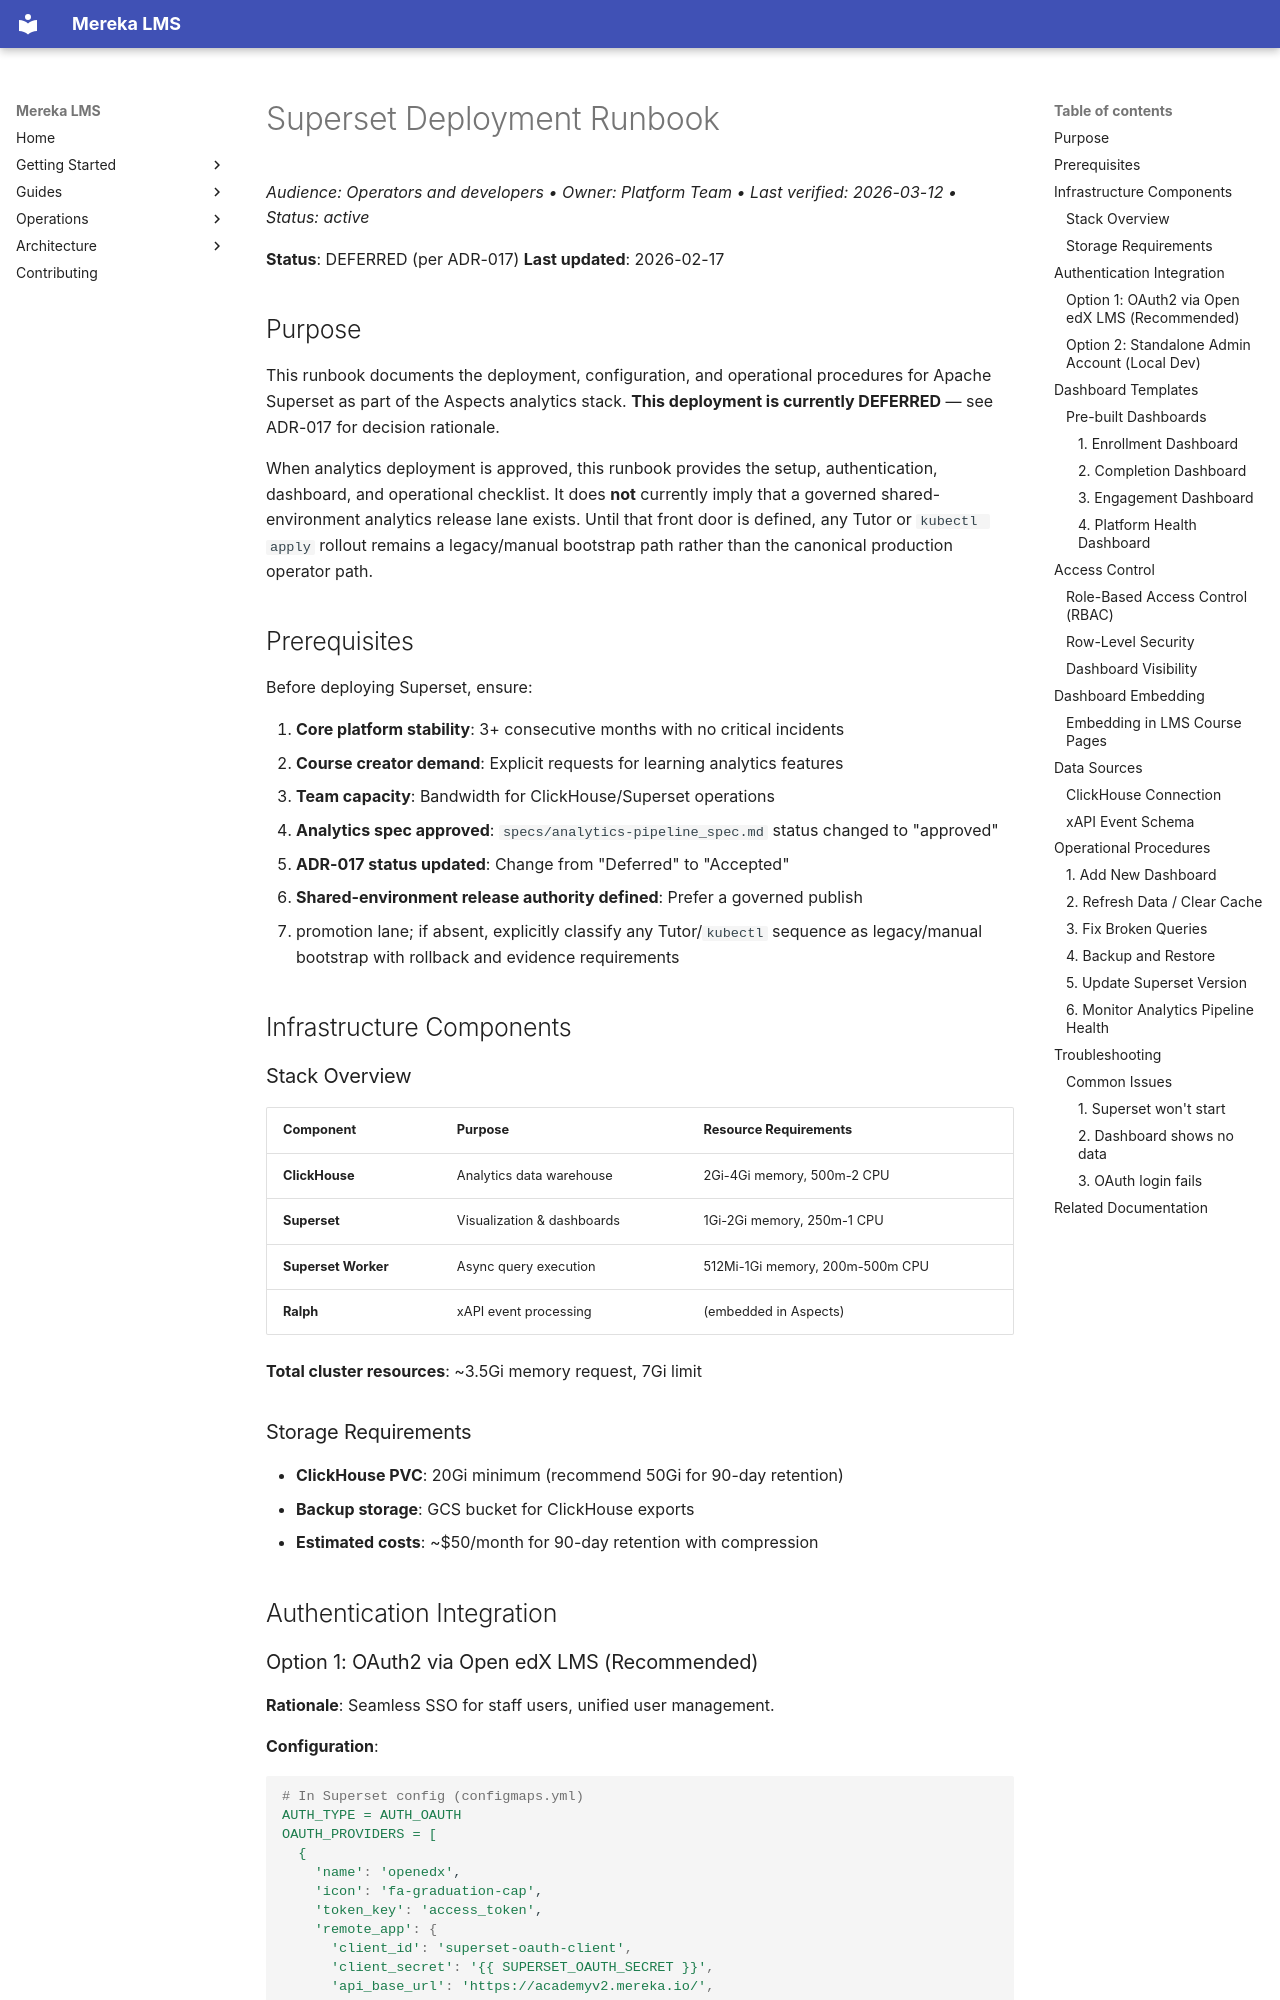

repository: lifeofgurpreet/mereka-lms-prototype · page: ops/runbooks/architecture/SUPERSET_DEPLOYMENT_RUNBOOK/index.html · generator: mkdocs

# Superset Deployment Runbook
_Audience: Operators and developers • Owner: Platform Team • Last verified: 2026-03-12 • Status: active_

<!-- @covers AC-SUPRT-001, AC-SUPRT-002 -->
<!-- @spec: analytics-pipeline_spec.md -->

**Status**: DEFERRED (per ADR-017)
**Last updated**: 2026-02-17

## Purpose

This runbook documents the deployment, configuration, and operational procedures for Apache Superset as part of the Aspects analytics stack. **This deployment is currently DEFERRED** — see ADR-017 for decision rationale.

When analytics deployment is approved, this runbook provides the setup,
authentication, dashboard, and operational checklist. It does **not** currently
imply that a governed shared-environment analytics release lane exists. Until
that front door is defined, any Tutor or `kubectl apply` rollout remains a
legacy/manual bootstrap path rather than the canonical production operator path.

## Prerequisites

Before deploying Superset, ensure:

1. **Core platform stability**: 3+ consecutive months with no critical incidents
2. **Course creator demand**: Explicit requests for learning analytics features
3. **Team capacity**: Bandwidth for ClickHouse/Superset operations
4. **Analytics spec approved**: `specs/analytics-pipeline_spec.md` status changed to "approved"
5. **ADR-017 status updated**: Change from "Deferred" to "Accepted"
6. **Shared-environment release authority defined**: Prefer a governed publish
   + promotion lane; if absent, explicitly classify any Tutor/`kubectl`
   sequence as legacy/manual bootstrap with rollback and evidence requirements

## Infrastructure Components

### Stack Overview

| Component | Purpose | Resource Requirements |
|-----------|---------|----------------------|
| **ClickHouse** | Analytics data warehouse | 2Gi-4Gi memory, 500m-2 CPU |
| **Superset** | Visualization & dashboards | 1Gi-2Gi memory, 250m-1 CPU |
| **Superset Worker** | Async query execution | 512Mi-1Gi memory, 200m-500m CPU |
| **Ralph** | xAPI event processing | (embedded in Aspects) |

**Total cluster resources**: ~3.5Gi memory request, 7Gi limit

### Storage Requirements

- **ClickHouse PVC**: 20Gi minimum (recommend 50Gi for 90-day retention)
- **Backup storage**: GCS bucket for ClickHouse exports
- **Estimated costs**: ~$50/month for 90-day retention with compression

## Authentication Integration
